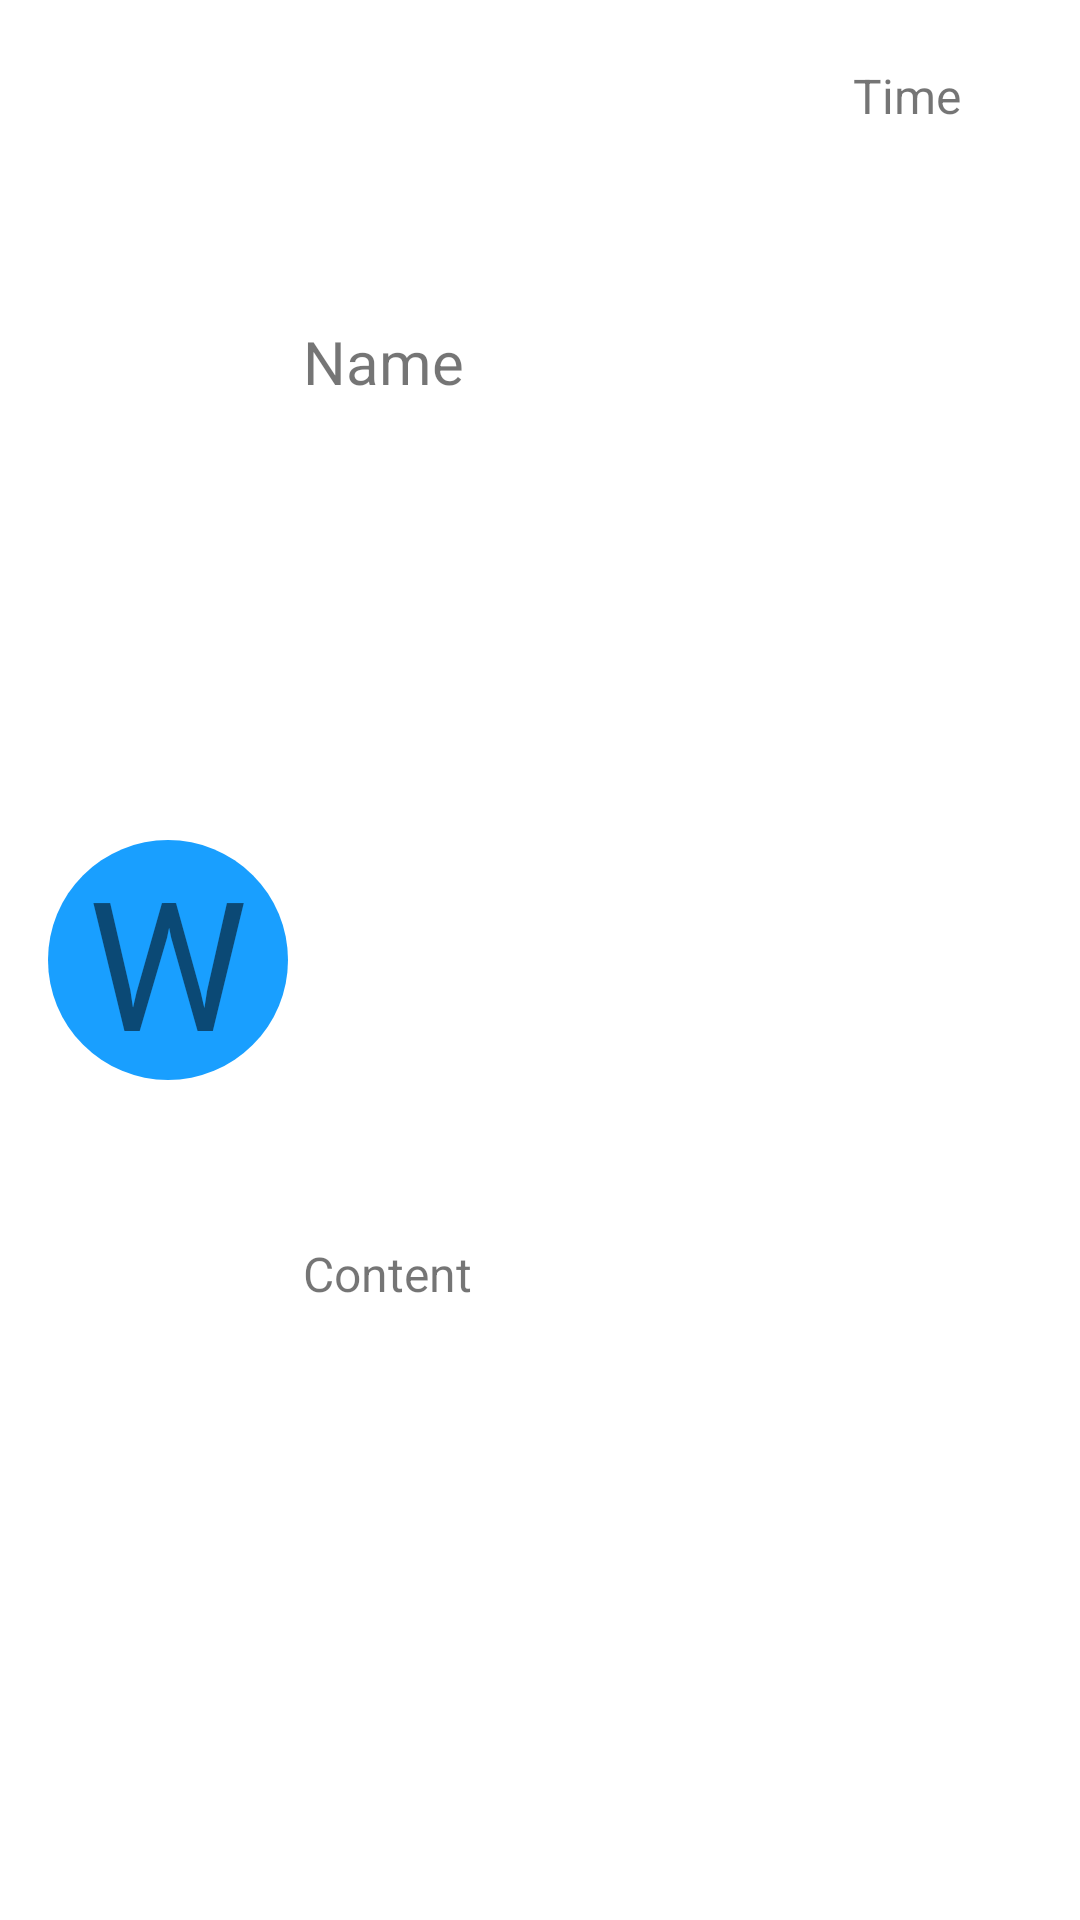

Here is an Android app screen rendered from its layout file. Give the layout XML and the strings, colors and styles it references.
<!-- AndroidManifest.xml: application theme Theme.Email_Project -->
<!-- res/layout/list_email.xml -->
<?xml version="1.0" encoding="utf-8"?>
<LinearLayout xmlns:android="http://schemas.android.com/apk/res/android"
    xmlns:app="http://schemas.android.com/apk/res-auto"
    android:orientation="horizontal"
    android:layout_width="match_parent"
    android:layout_height="match_parent"
    android:padding="16dp">

    <TextView
        android:id="@+id/word"
        android:layout_width="80dp"
        android:layout_height="80dp"
        android:text="Word"
        android:gravity="center"
        android:layout_gravity="center"
        android:textSize="60dp"
        android:background="@drawable/circle"
        />

    <LinearLayout
        android:layout_width="0dp"
        android:layout_height="match_parent"
        android:orientation="vertical"
        android:padding="5dp"
        android:layout_weight="3">
        <LinearLayout
            android:layout_width="match_parent"
            android:layout_height="match_parent"
            android:layout_weight="2"
            android:orientation="horizontal">
            <TextView
                android:id="@+id/name"
                android:layout_width="wrap_content"
                android:layout_height="match_parent"
                android:layout_weight="3"
                android:text="Name"
                android:gravity="center_vertical"
                android:textSize="20sp" />

            <TextView
                android:id="@+id/time"
                android:layout_width="wrap_content"
                android:layout_height="match_parent"
                android:layout_weight="1"
                android:text="Time"
                android:gravity="center|top"
                android:textSize="16sp" />
        </LinearLayout>

        <LinearLayout
            android:layout_width="match_parent"
            android:layout_height="match_parent"
            android:orientation="horizontal"
            android:paddingTop="10sp"
            android:layout_weight="1">

            <TextView
                android:id="@+id/content"
                android:layout_width="wrap_content"
                android:layout_height="match_parent"
                android:layout_weight="12"
                android:text="Content"
                android:maxLines="2"
                android:ellipsize="end"
                android:gravity="center_vertical"
                android:textSize="16sp" />

            <ImageView
                android:id="@+id/image"
                android:layout_width="wrap_content"
                android:layout_height="match_parent"
                android:layout_weight="1"
                android:src="@drawable/ic_baseline_star_outline_24" />
        </LinearLayout>

    </LinearLayout>

</LinearLayout>
<!-- resources referenced by this layout -->
<resources>
  <!-- drawable circle (drawable) -->
  <?xml version="1.0" encoding="utf-8"?>
  <shape xmlns:android="http://schemas.android.com/apk/res/android" android:shape="oval">
      <solid android:color="#199fff"/>
      <size
          android:width="40dp"
          android:height="40dp"/>
  </shape>
  <style name="Theme.Email_Project" parent="Theme.MaterialComponents.DayNight.DarkActionBar">
          
          <item name="colorPrimary">@color/purple_500</item>
          <item name="colorPrimaryVariant">@color/purple_700</item>
          <item name="colorOnPrimary">@color/white</item>
          
          <item name="colorSecondary">@color/teal_200</item>
          <item name="colorSecondaryVariant">@color/teal_700</item>
          <item name="colorOnSecondary">@color/black</item>
          
          <item name="android:statusBarColor" tools:targetApi="l">?attr/colorPrimaryVariant</item>
          
      </style>
  <!-- not gathered from this repository: default colours our renderer supplied (Android Studio template values) -->
  <color name="purple_500">#FF6200EE</color>
  <color name="purple_700">#FF3700B3</color>
  <color name="teal_200">#FF03DAC5</color>
  <color name="teal_700">#FF018786</color>
  <color name="black">#FF000000</color>
  <color name="white">#FFFFFFFF</color>
</resources>
